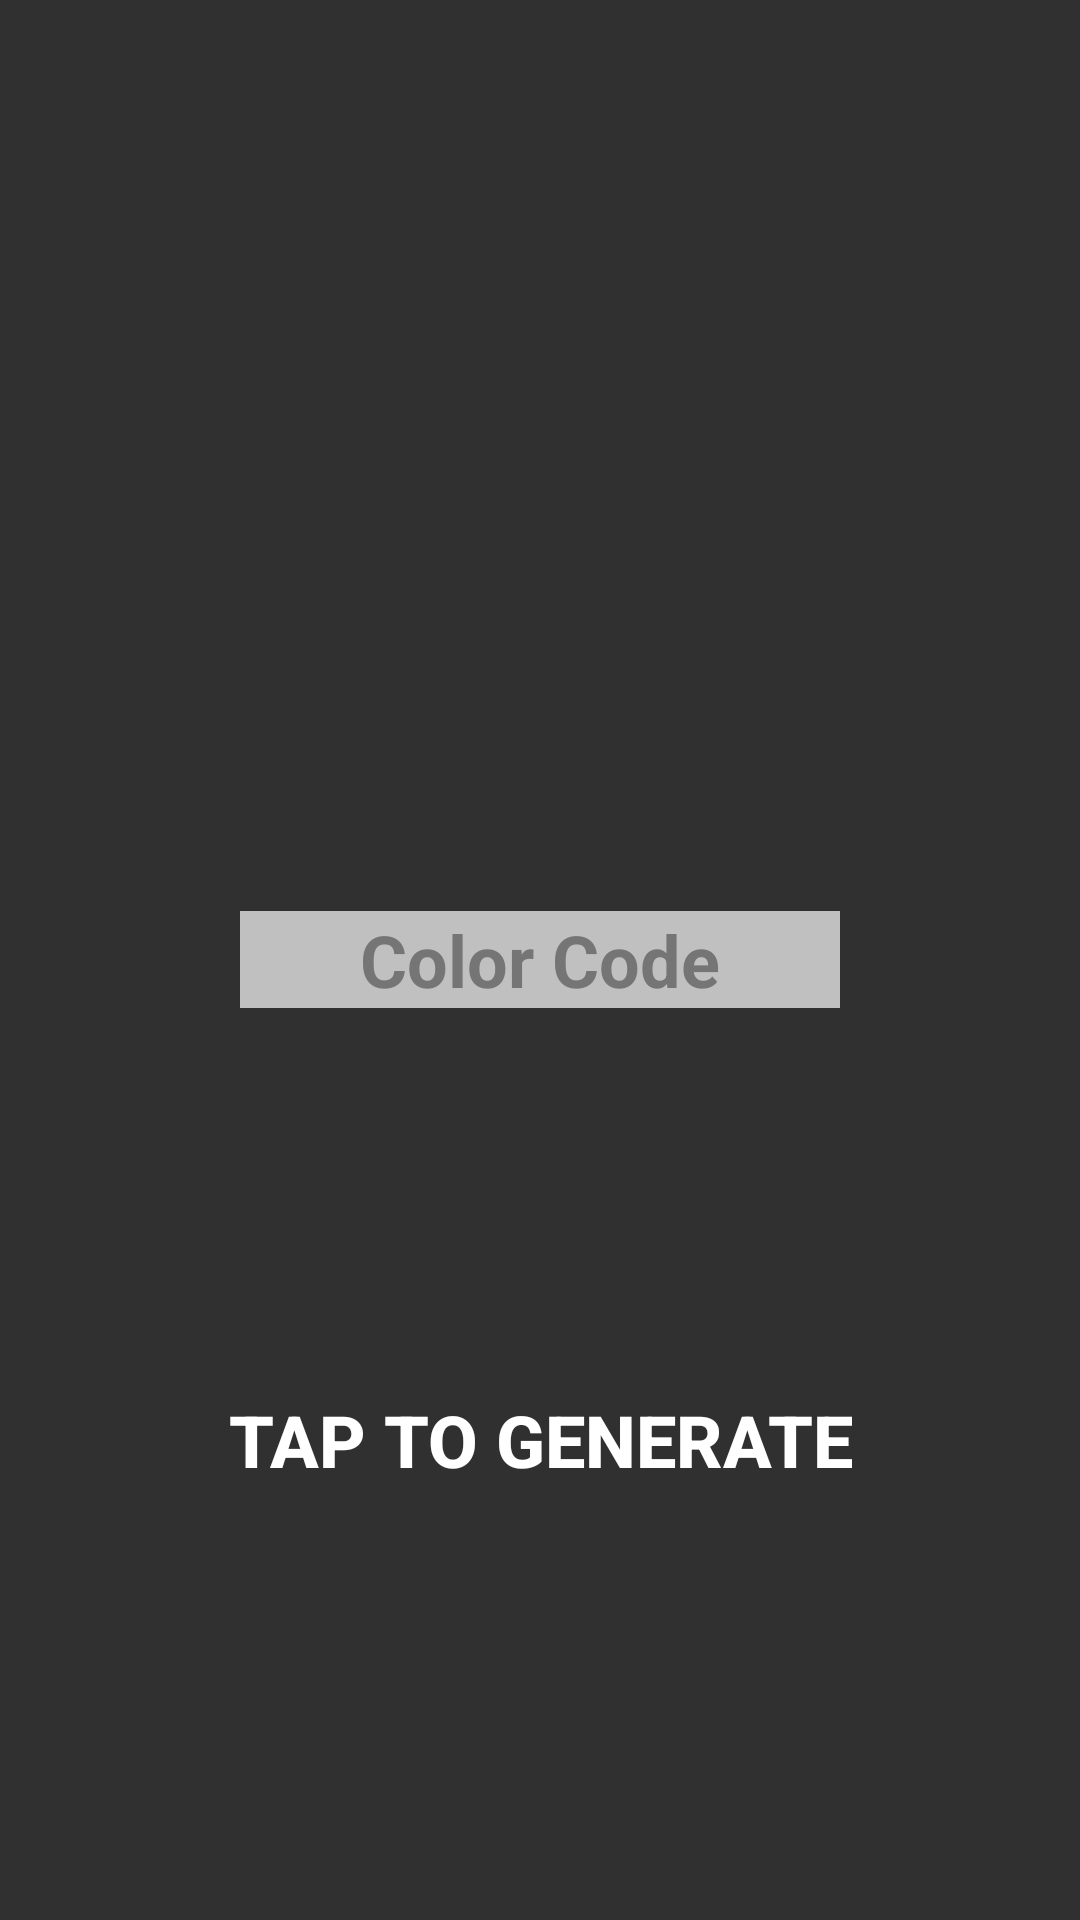

Write the Android layout XML for this screen, with the resource values it uses.
<!-- AndroidManifest.xml: application theme AppTheme -->
<!-- res/layout/activity_color.xml -->
<?xml version="1.0" encoding="utf-8"?>
<RelativeLayout xmlns:android="http://schemas.android.com/apk/res/android"
    xmlns:app="http://schemas.android.com/apk/res-auto"
    xmlns:tools="http://schemas.android.com/tools"
    android:layout_width="match_parent"
    android:layout_height="match_parent"
    tools:context="com.uyr.yusara.mydiceapps.ColorActivity">

    <Button
        android:id="@+id/randomAnswer"
        android:layout_width="wrap_content"
        android:layout_height="wrap_content"
        android:layout_alignParentBottom="true"
        android:layout_centerHorizontal="true"
        android:layout_marginBottom="136dp"
        android:background="@android:color/transparent"
        android:contextClickable="false"
        android:longClickable="false"
        android:onClick="goRandomColor"
        android:text="Tap To Generate"
        android:textSize="24sp"
        android:textStyle="bold"
        tools:layout_editor_absoluteX="148dp"
        tools:layout_editor_absoluteY="245dp" />

    <ImageView
        android:id="@+id/imageView"
        android:layout_width="wrap_content"
        android:layout_height="wrap_content"
        android:layout_above="@+id/displayColour"
        android:layout_centerHorizontal="true"
        android:layout_marginBottom="54dp"
        app:srcCompat="@drawable/color" />

    <TextView
        android:id="@+id/displayColour"
        android:layout_width="200dp"
        android:layout_height="wrap_content"
        android:layout_centerHorizontal="true"
        android:layout_centerInParent="false"
        android:layout_centerVertical="true"
        android:background="@color/silver"
        android:gravity="center"
        android:shadowColor="?android:attr/colorEdgeEffect"
        android:text="Color Code"
        android:textColor="@color/primary_dark_material_light_1"
        android:textColorLink="@android:color/background_dark"
        android:textSize="24sp"
        android:textStyle="bold" />

</RelativeLayout>
<!-- resources referenced by this layout -->
<resources>
  <color name="primary_dark_material_light_1">#757575</color>
  <color name="silver">#C0C0C0</color>
  <style name="AppTheme" parent="Theme.AppCompat.NoActionBar">
          
          <item name="colorPrimary">@color/accent_material_light_1</item>
          <item name="colorPrimaryDark">@color/accent_material_light_1</item>
          <item name="colorAccent">@color/accent_material_dark_1</item>
      </style>
  <color name="accent_material_light_1">#2196f3</color>
  <color name="accent_material_dark_1">#0091ea</color>
</resources>
